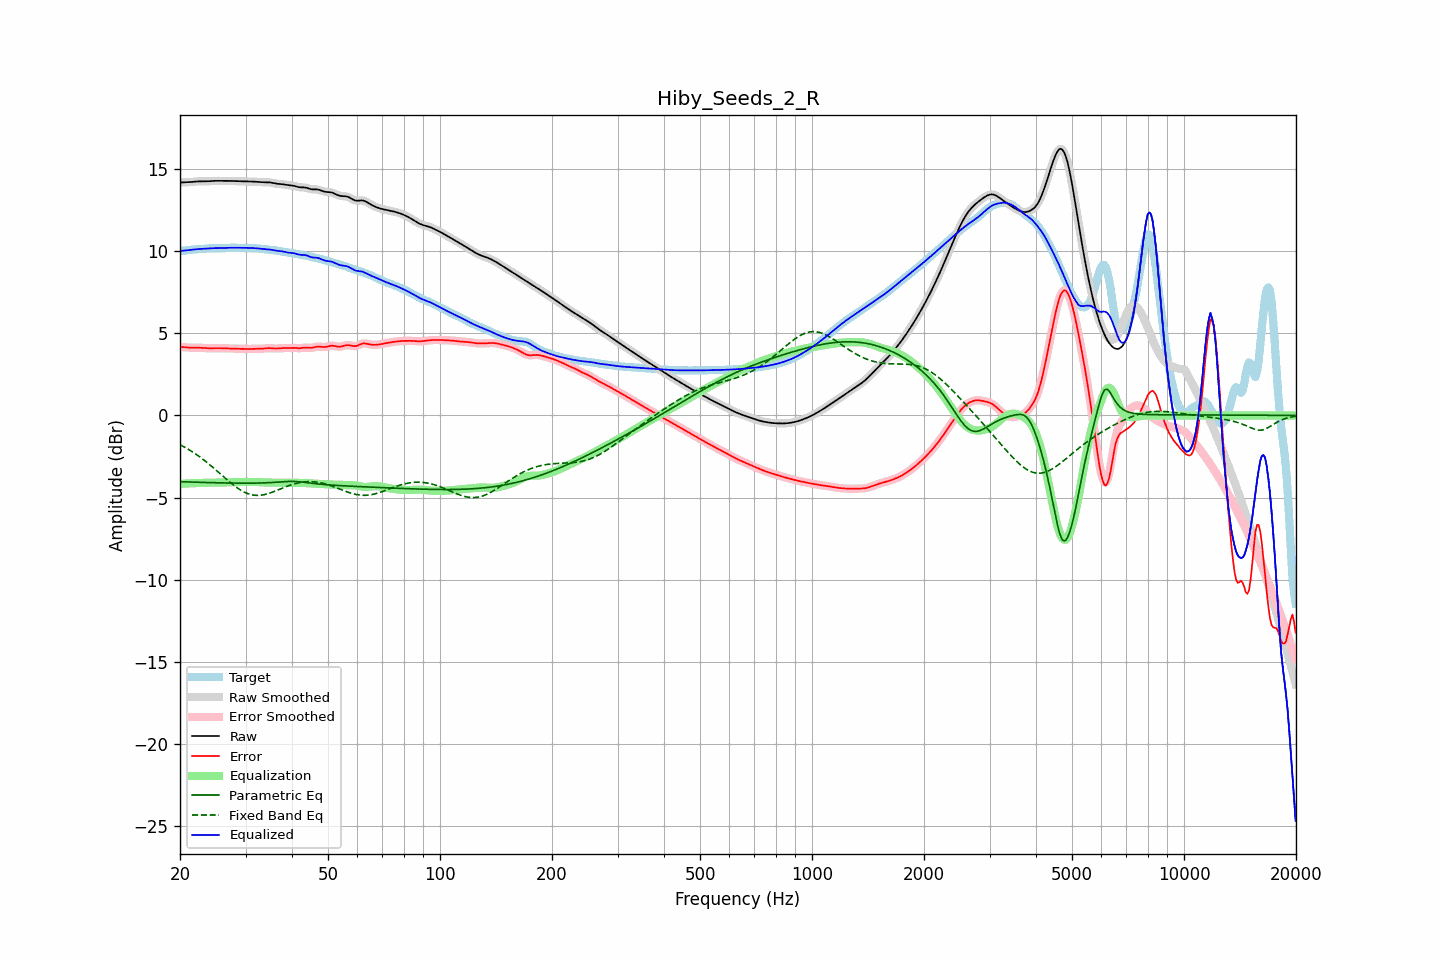

Values plotted in this chart, from the file beside it:
frequency, raw, error, smoothed, error_smoothed, equalization, parametric_eq, fixed_band_eq, equalized_raw, equalized_smoothed, target
20.00, 14.17, 4.16, 14.17, 4.16, -4.16, -4.03, -1.78, 10.01, 10.01, 10.01
20.20, 14.17, 4.16, 14.17, 4.16, -4.16, -4.03, -1.83, 10.02, 10.02, 10.01
20.40, 14.18, 4.16, 14.18, 4.15, -4.15, -4.04, -1.88, 10.03, 10.02, 10.02
20.61, 14.18, 4.15, 14.18, 4.15, -4.15, -4.04, -1.94, 10.03, 10.03, 10.03
20.81, 14.18, 4.14, 14.18, 4.14, -4.14, -4.04, -1.99, 10.04, 10.04, 10.04
21.02, 14.19, 4.13, 14.19, 4.13, -4.14, -4.05, -2.05, 10.05, 10.05, 10.06
21.23, 14.19, 4.12, 14.19, 4.13, -4.13, -4.05, -2.11, 10.06, 10.06, 10.07
21.44, 14.20, 4.12, 14.20, 4.12, -4.13, -4.05, -2.17, 10.07, 10.07, 10.08
21.66, 14.21, 4.12, 14.21, 4.12, -4.13, -4.06, -2.23, 10.09, 10.09, 10.09
21.87, 14.22, 4.12, 14.22, 4.12, -4.12, -4.06, -2.30, 10.10, 10.10, 10.10
22.09, 14.23, 4.12, 14.23, 4.12, -4.12, -4.06, -2.36, 10.11, 10.11, 10.11
22.31, 14.24, 4.12, 14.24, 4.12, -4.12, -4.07, -2.43, 10.12, 10.12, 10.11
22.54, 14.24, 4.12, 14.24, 4.12, -4.12, -4.07, -2.50, 10.12, 10.12, 10.12
22.76, 14.24, 4.11, 14.24, 4.11, -4.11, -4.07, -2.57, 10.13, 10.13, 10.13
22.99, 14.24, 4.11, 14.24, 4.11, -4.11, -4.08, -2.65, 10.13, 10.13, 10.13
23.22, 14.24, 4.10, 14.24, 4.10, -4.10, -4.08, -2.72, 10.14, 10.14, 10.14
23.45, 14.24, 4.09, 14.24, 4.09, -4.10, -4.08, -2.80, 10.14, 10.14, 10.15
23.69, 14.24, 4.09, 14.24, 4.09, -4.09, -4.08, -2.88, 10.15, 10.15, 10.16
23.92, 14.25, 4.09, 14.25, 4.09, -4.09, -4.09, -2.95, 10.16, 10.16, 10.16
24.16, 14.26, 4.09, 14.26, 4.09, -4.09, -4.09, -3.04, 10.17, 10.17, 10.17
24.40, 14.26, 4.09, 14.26, 4.09, -4.09, -4.09, -3.12, 10.17, 10.17, 10.17
24.65, 14.27, 4.09, 14.27, 4.09, -4.09, -4.09, -3.20, 10.18, 10.18, 10.18
24.89, 14.27, 4.10, 14.27, 4.10, -4.09, -4.10, -3.29, 10.18, 10.18, 10.18
25.14, 14.27, 4.10, 14.27, 4.10, -4.09, -4.10, -3.37, 10.18, 10.18, 10.18
25.39, 14.27, 4.09, 14.27, 4.09, -4.09, -4.10, -3.46, 10.18, 10.18, 10.18
25.65, 14.27, 4.09, 14.27, 4.09, -4.09, -4.10, -3.55, 10.18, 10.18, 10.18
25.91, 14.27, 4.09, 14.27, 4.09, -4.09, -4.10, -3.63, 10.18, 10.18, 10.18
26.16, 14.27, 4.08, 14.27, 4.08, -4.08, -4.11, -3.72, 10.19, 10.19, 10.19
26.43, 14.27, 4.08, 14.27, 4.08, -4.08, -4.11, -3.80, 10.19, 10.19, 10.19
26.69, 14.27, 4.07, 14.27, 4.07, -4.07, -4.11, -3.89, 10.19, 10.19, 10.19
26.96, 14.27, 4.07, 14.27, 4.07, -4.07, -4.11, -3.97, 10.20, 10.20, 10.20
27.23, 14.27, 4.07, 14.27, 4.07, -4.07, -4.11, -4.06, 10.20, 10.20, 10.20
27.50, 14.27, 4.07, 14.27, 4.06, -4.06, -4.11, -4.14, 10.20, 10.20, 10.20
27.77, 14.26, 4.06, 14.26, 4.06, -4.06, -4.12, -4.22, 10.20, 10.20, 10.20
28.05, 14.26, 4.06, 14.26, 4.06, -4.06, -4.12, -4.29, 10.20, 10.20, 10.20
28.33, 14.26, 4.06, 14.26, 4.06, -4.06, -4.12, -4.36, 10.20, 10.20, 10.20
28.62, 14.25, 4.05, 14.25, 4.05, -4.05, -4.12, -4.43, 10.20, 10.20, 10.20
28.90, 14.25, 4.05, 14.25, 4.05, -4.05, -4.12, -4.50, 10.20, 10.20, 10.20
29.19, 14.24, 4.05, 14.24, 4.05, -4.05, -4.12, -4.56, 10.20, 10.20, 10.20
29.48, 14.24, 4.05, 14.24, 4.05, -4.05, -4.12, -4.61, 10.20, 10.20, 10.20
29.78, 14.24, 4.05, 14.24, 4.05, -4.05, -4.12, -4.67, 10.20, 10.20, 10.20
30.08, 14.24, 4.04, 14.24, 4.04, -4.04, -4.12, -4.71, 10.20, 10.20, 10.20
30.38, 14.24, 4.04, 14.24, 4.04, -4.04, -4.12, -4.75, 10.19, 10.19, 10.20
30.68, 14.24, 4.04, 14.24, 4.04, -4.04, -4.12, -4.78, 10.19, 10.19, 10.19
30.99, 14.23, 4.04, 14.23, 4.04, -4.04, -4.12, -4.81, 10.19, 10.19, 10.19
31.30, 14.23, 4.05, 14.23, 4.05, -4.04, -4.12, -4.83, 10.18, 10.18, 10.18
31.61, 14.22, 4.05, 14.22, 4.05, -4.05, -4.12, -4.85, 10.18, 10.18, 10.18
31.93, 14.22, 4.05, 14.22, 4.05, -4.05, -4.12, -4.86, 10.17, 10.17, 10.17
32.24, 14.21, 4.05, 14.21, 4.05, -4.05, -4.12, -4.87, 10.16, 10.16, 10.16
32.57, 14.20, 4.05, 14.20, 4.05, -4.05, -4.11, -4.86, 10.15, 10.15, 10.15
32.89, 14.20, 4.05, 14.20, 4.05, -4.06, -4.11, -4.86, 10.14, 10.14, 10.14
33.22, 14.19, 4.06, 14.19, 4.06, -4.07, -4.11, -4.84, 10.12, 10.12, 10.13
33.55, 14.19, 4.07, 14.19, 4.07, -4.07, -4.11, -4.83, 10.12, 10.12, 10.12
33.89, 14.19, 4.08, 14.19, 4.08, -4.08, -4.10, -4.80, 10.11, 10.11, 10.11
34.23, 14.19, 4.09, 14.19, 4.09, -4.08, -4.10, -4.78, 10.11, 10.11, 10.10
34.57, 14.18, 4.10, 14.18, 4.09, -4.08, -4.09, -4.75, 10.10, 10.10, 10.09
34.92, 14.17, 4.10, 14.17, 4.09, -4.08, -4.09, -4.72, 10.09, 10.09, 10.08
35.27, 14.16, 4.09, 14.16, 4.09, -4.08, -4.08, -4.68, 10.07, 10.07, 10.07
35.62, 14.14, 4.08, 14.14, 4.08, -4.08, -4.08, -4.65, 10.05, 10.05, 10.06
35.97, 14.11, 4.07, 14.12, 4.07, -4.08, -4.07, -4.61, 10.03, 10.03, 10.04
... 635 more rows
